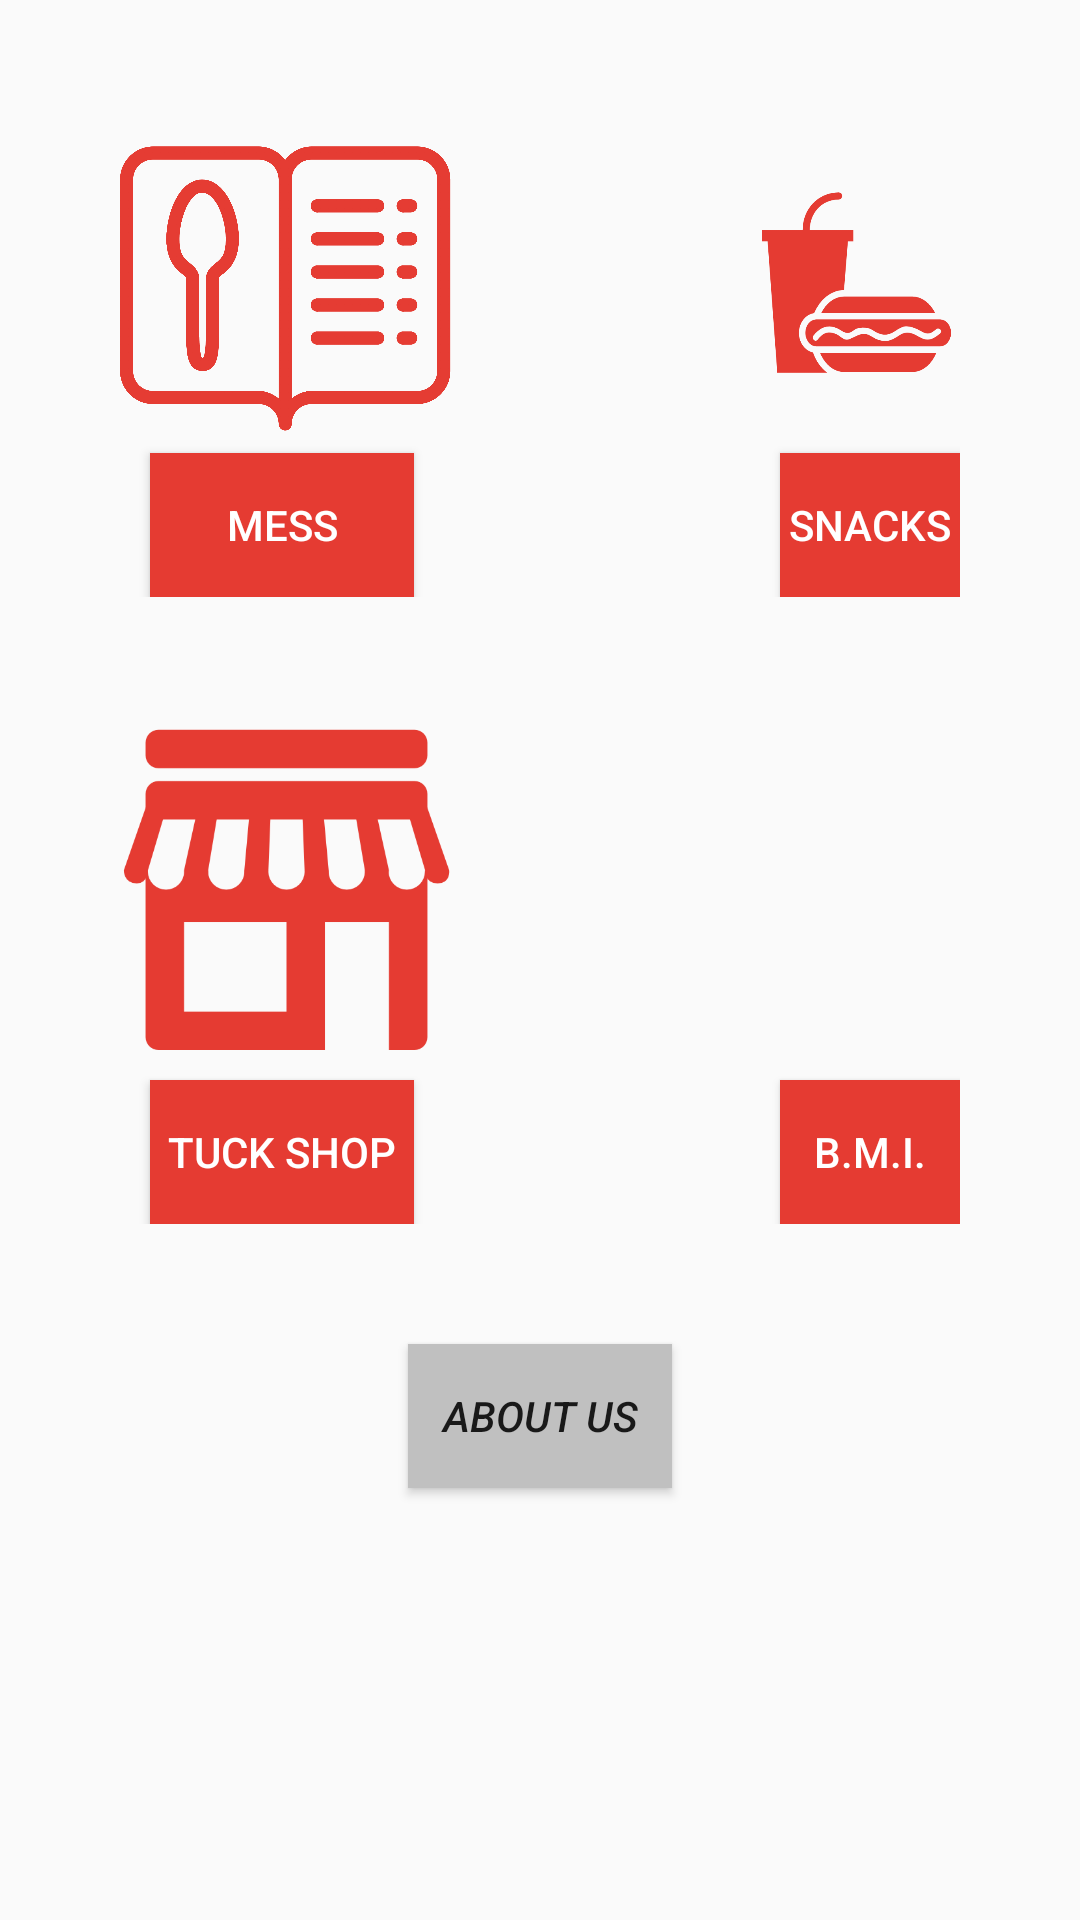

Layout XML and referenced resources for this Android screen:
<!-- AndroidManifest.xml: application theme AppTheme -->
<!-- res/layout/activity_main_page.xml -->
<?xml version="1.0" encoding="utf-8"?>
<android.support.constraint.ConstraintLayout xmlns:android="http://schemas.android.com/apk/res/android"
    xmlns:app="http://schemas.android.com/apk/res-auto"
    xmlns:tools="http://schemas.android.com/tools"
    android:layout_width="match_parent"
    android:layout_height="match_parent"
    tools:context=".main_page"
    android:background="@drawable/gradient">
<LinearLayout
    android:layout_width="match_parent"
    android:layout_height="match_parent"
    android:orientation="vertical"
    android:layout_margin="20dp"
    >
    <RelativeLayout
        android:layout_width="match_parent"
        android:layout_height="wrap_content"
        android:orientation="horizontal"
        android:layout_margin="20dp"

        >
        <ImageView
            android:layout_width="111dp"
            android:layout_height="111dp"
            android:src="@drawable/mess_menu"
            android:id="@+id/mess_menu"
            android:layout_marginRight="100dp"
            />
        <Button
            android:layout_width="wrap_content"
            android:layout_height="wrap_content"
            android:layout_below="@+id/mess_menu"
            android:background="#E53B32"
            android:text="Mess"
            android:layout_marginLeft="10dp"
            android:textColor="#FFFFFF"
            android:onClick="mess_menu"/>
        <ImageView
            android:layout_width="111dp"
            android:layout_height="111dp"
            android:layout_toRightOf="@+id/mess_menu"
            android:src="@drawable/snacks"
            android:id="@+id/snacks"
            />
        <Button
            android:layout_width="wrap_content"
            android:layout_height="wrap_content"
            android:layout_below="@+id/snacks"
            android:layout_marginLeft="220dp"
            android:text="Snacks"
            android:textColor="#FFFFFF"
            android:background="#E53B32"
            android:onClick="snack"/>

    </RelativeLayout>

    <RelativeLayout
        android:layout_width="match_parent"
        android:layout_height="wrap_content"
        android:orientation="horizontal"
        android:layout_margin="20dp">
        <ImageView
            android:layout_width="111dp"
            android:layout_height="111dp"
            android:src="@drawable/store_red"
            android:id="@+id/Store_img"
            android:layout_marginBottom="10dp"
            />
        <Button
            android:layout_width="wrap_content"
            android:layout_height="wrap_content"
            android:layout_below="@+id/Store_img"
            android:layout_marginLeft="10dp"
            android:background="#E53B32"
            android:text="Tuck Shop"
            android:textColor="#ffffff"
            android:id="@+id/store_btn"
            android:onClick="store"/>
        <ImageView
            android:layout_width="111dp"
            android:layout_height="111dp"
            android:src="@drawable/heart"
            android:layout_toRightOf="@+id/Store_img"
            android:layout_marginLeft="100dp"
            android:id="@+id/bmi_img"
            android:layout_marginBottom="10dp"/>
        <Button
            android:layout_width="wrap_content"
            android:layout_height="wrap_content"
            android:layout_below="@+id/bmi_img"
            android:layout_marginLeft="220dp"
            android:background="#E53B32"
            android:text="B.M.I."
            android:textColor="#ffffff"
            android:onClick="bmi"/>

    </RelativeLayout>
    <Button
        android:layout_marginTop="20dp"
        android:layout_width="wrap_content"
        android:layout_height="wrap_content"
        android:layout_gravity="center"
        android:text="About Us"
        android:textStyle="italic"
        android:background="#c0c0c0"
        android:onClick="about_us"/>
</LinearLayout>


</android.support.constraint.ConstraintLayout>
<!-- resources referenced by this layout -->
<resources>
  <!-- drawable mess_menu: png bitmap (drawable, 42763 bytes) -->
  <!-- drawable snacks: png bitmap (drawable, 12089 bytes) -->
  <!-- drawable store_red: png bitmap (drawable, 10649 bytes) -->
  <style name="AppTheme" parent="Theme.AppCompat.Light.DarkActionBar">
          
          <item name="colorPrimary">#E53B32</item>
          <item name="colorPrimaryDark">#192943</item>
          <item name="colorAccent">@color/colorAccent</item>
      </style>
  <color name="colorAccent">#D81B60</color>
</resources>
